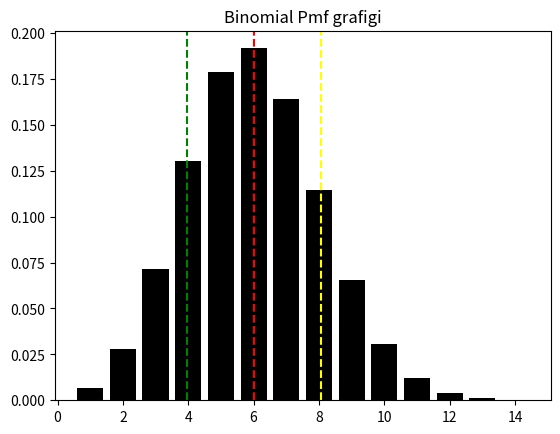
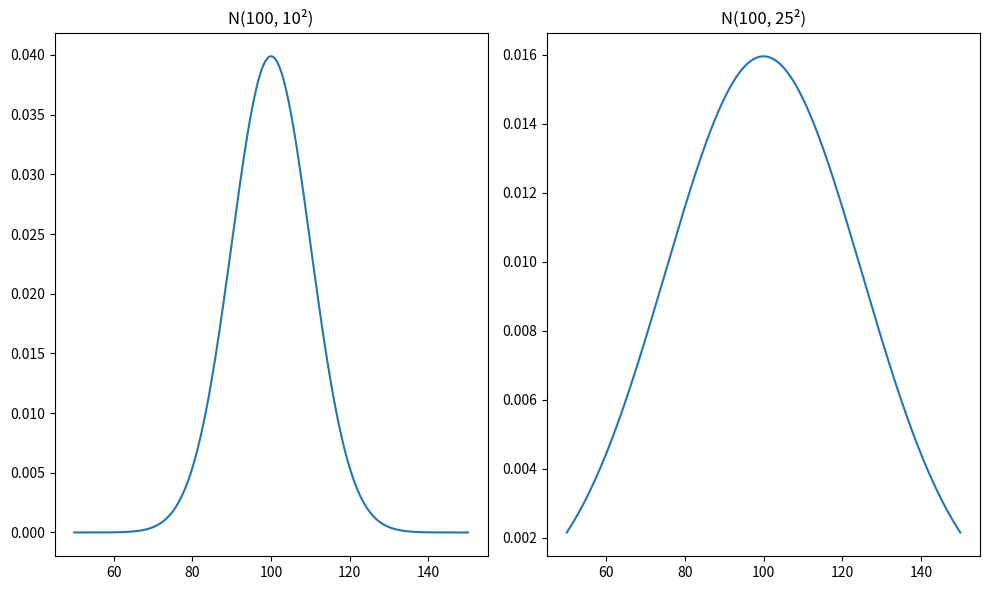

The matplotlib source for these figures, in order:
import pandas as pd
import numpy as np
import matplotlib.pyplot as plt
import seaborn as sns
from scipy import stats


# 1 Binomial E[x] and Var[x]
n = 20
p = 0.3
dist = stats.binom(n,p)

print(f'E[x] = {dist.mean()}, Var[x] = {dist.var()}, Sigma = {dist.std()}')

x = np.arange(1, 15)

# mu +- sigmani korsat deyilgan
mu = dist.mean()
sigma = dist.std()

plt.bar(x, dist.pmf(x), color='black')
plt.axvline(x=dist.mean(), color='red', linestyle='dashed')
plt.axvline(x=mu - sigma, color='green', linestyle='dashed')
plt.axvline(x=mu + sigma, color='yellow', linestyle='dashed')
plt.title('Binomial Pmf grafigi')
plt.show()


# 2 ikta normal taqqoslash

Savolga_javob = 'agar expected value bir hil lekin sigma har hil bosa variance ozgaradi'

# N (100, 10^2)  U N (100, 25^2)
mu1 = 100
sigma1 = 10
dist1 = stats.norm(mu1, sigma1)

mu2 = 100
sigma2 = 25
dist2 = stats.norm(mu2, sigma2)


x = np.linspace(50, 150, 300)
fig, axes = plt.subplots(nrows=1, ncols=2, figsize=(10, 6))

axes[0].plot(x, dist1.pdf(x))
axes[0].set_title("N(100, 10²)")

axes[1].plot(x, dist2.pdf(x))
axes[1].set_title("N(100, 25²)") # bunisi wider boladi chunki dispersiyasi katta

plt.tight_layout()
plt.show()



# 3 Var(aX + b) = a^2 * Var(X) isbotlash

# X ~ Binomial(10, 0.4)
X = np.random.binomial(10, 0.4, 100000)

# Y = 3X + 7
Y = 3 * X + 7

# variance of x
var_X = np.var(X)

# 1: srazu Var(Y)
var_Y_1 = np.var(Y)

# 2: formula blan Var(aX + b) = a² Var(X)
var_Y_2 = 3**2 * var_X

print("Var(X):", var_X)
print("Var(Y) 1 usul:", var_Y_1)
print("Var(Y) 2 usul:", var_Y_2)
